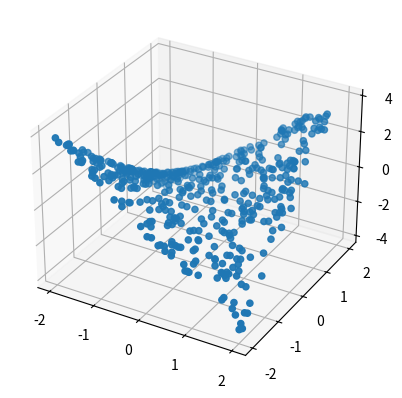

The matplotlib source for this figure: (Note: this script raises an exception after producing the figure.)
import numpy as np 
import matplotlib.pyplot as plt 

from mpl_toolkits.mplot3d import Axes3D


def forward(X, W1, b1, W2, b2):
	Z = np.tanh(X.dot(W1) + b1)
	Y = Z.dot(W2) + b2
	return Y, Z


def derivative_W2(Z, T, Y):
	return Z.T.dot(T - Y)


def derivative_b2(T, Y):
	return (T - Y).sum()


def derivative_W1(X, Z, T, Y, W2):
	return X.T.dot(np.outer((T - Y), W2) * (1 - Z**2)) 


def derivative_b1(Z, T, Y, W2):
	return (np.outer((T - Y), W2) * (1 - Z**2)).sum(axis=0)


def cost(T, Y):
	return (T - Y).T.dot(T - Y)


def r_sq(T, Y):
	d1 = (T - Y)
	d2 = (T.mean() - Y)
	return 1 - (d1.T.dot(d1)) / (d2.T.dot(d2))


def main():
	# generate the data:
	N = 500
	X = np.random.random((N, 2))*4 - 2 # in range(-2, +2)
	T = X[:,0]*X[:,1] # targets

	# visualize it:
	fig = plt.figure()
	ax = fig.add_subplot(111, projection='3d')
	ax.scatter(X[:,0], X[:,1], T)
	plt.show()

	# create a neural network:
	D = 2
	M = 4

	# randomly initialize weights: 
	W1 = np.random.randn(D, M) / np.sqrt(D)
	b1 = np.zeros(M)

	W2 = np.random.rand(M) / np.sqrt(M)
	b2 = 0

	# Gradient Ascent:
	learning_rate = 0.0001
	regularization = 0
	costs = []

	for i in range(10000):
		Y, Z = forward(X, W1, b1, W2, b2)
		

		W2 += learning_rate * (derivative_W2(Z, T, Y) - regularization * W2)
		b2 += learning_rate * (derivative_b2(T, Y) - regularization * b2)
		W1 += learning_rate * (derivative_W1(X, Z, T, Y, W2) - regularization * W1)
		b1 += learning_rate * (derivative_b1(Z, T, Y, W2) - regularization * b1)

		if i % 1000 == 0:
			c = cost(T, Y)
			costs.append(c)
			print('i:', i, ' cost:', c, ' r_sq:', r_sq(T, Y))

	plt.plot(costs)
	plt.title('Cost for train set')
	plt.show()

	# visualize the prediction for the data:
	fig = plt.figure()
	ax = fig.add_subplot(111, projection='3d')
	ax.scatter(X[:,0], X[:,1], T)

	# surface plot:
	line = np.linspace(-2, 2, 20)
	xx, yy = np.meshgrid(line, line)
	Xgrid = np.vstack((xx.flatten(), yy.flatten())).T
	Y, _ = forward(Xgrid, W1, b1, W2, b2)
	ax.plot_trisurf(Xgrid[:,0], Xgrid[:,1], Y, linewidth=0.2, antialiased=True)
	plt.show()


	# plot the magnitude of residuals:
	Ygrid = Xgrid[:,0] * Xgrid[:, 1]
	R = np.abs(Ygrid - Y)

	plt.scatter(Xgrid[:,0], Xgrid[:,1], c=R) 
	plt.show()

	fig = plt.figure()
	ax = fig.add_subplot(111, projection='3d')
	ax.plot_trisurf(Xgrid[:,0], Xgrid[:,1], R, linewidth=0.2, antialiased=True)
	plt.show()


if __name__ == '__main__':
	main()




